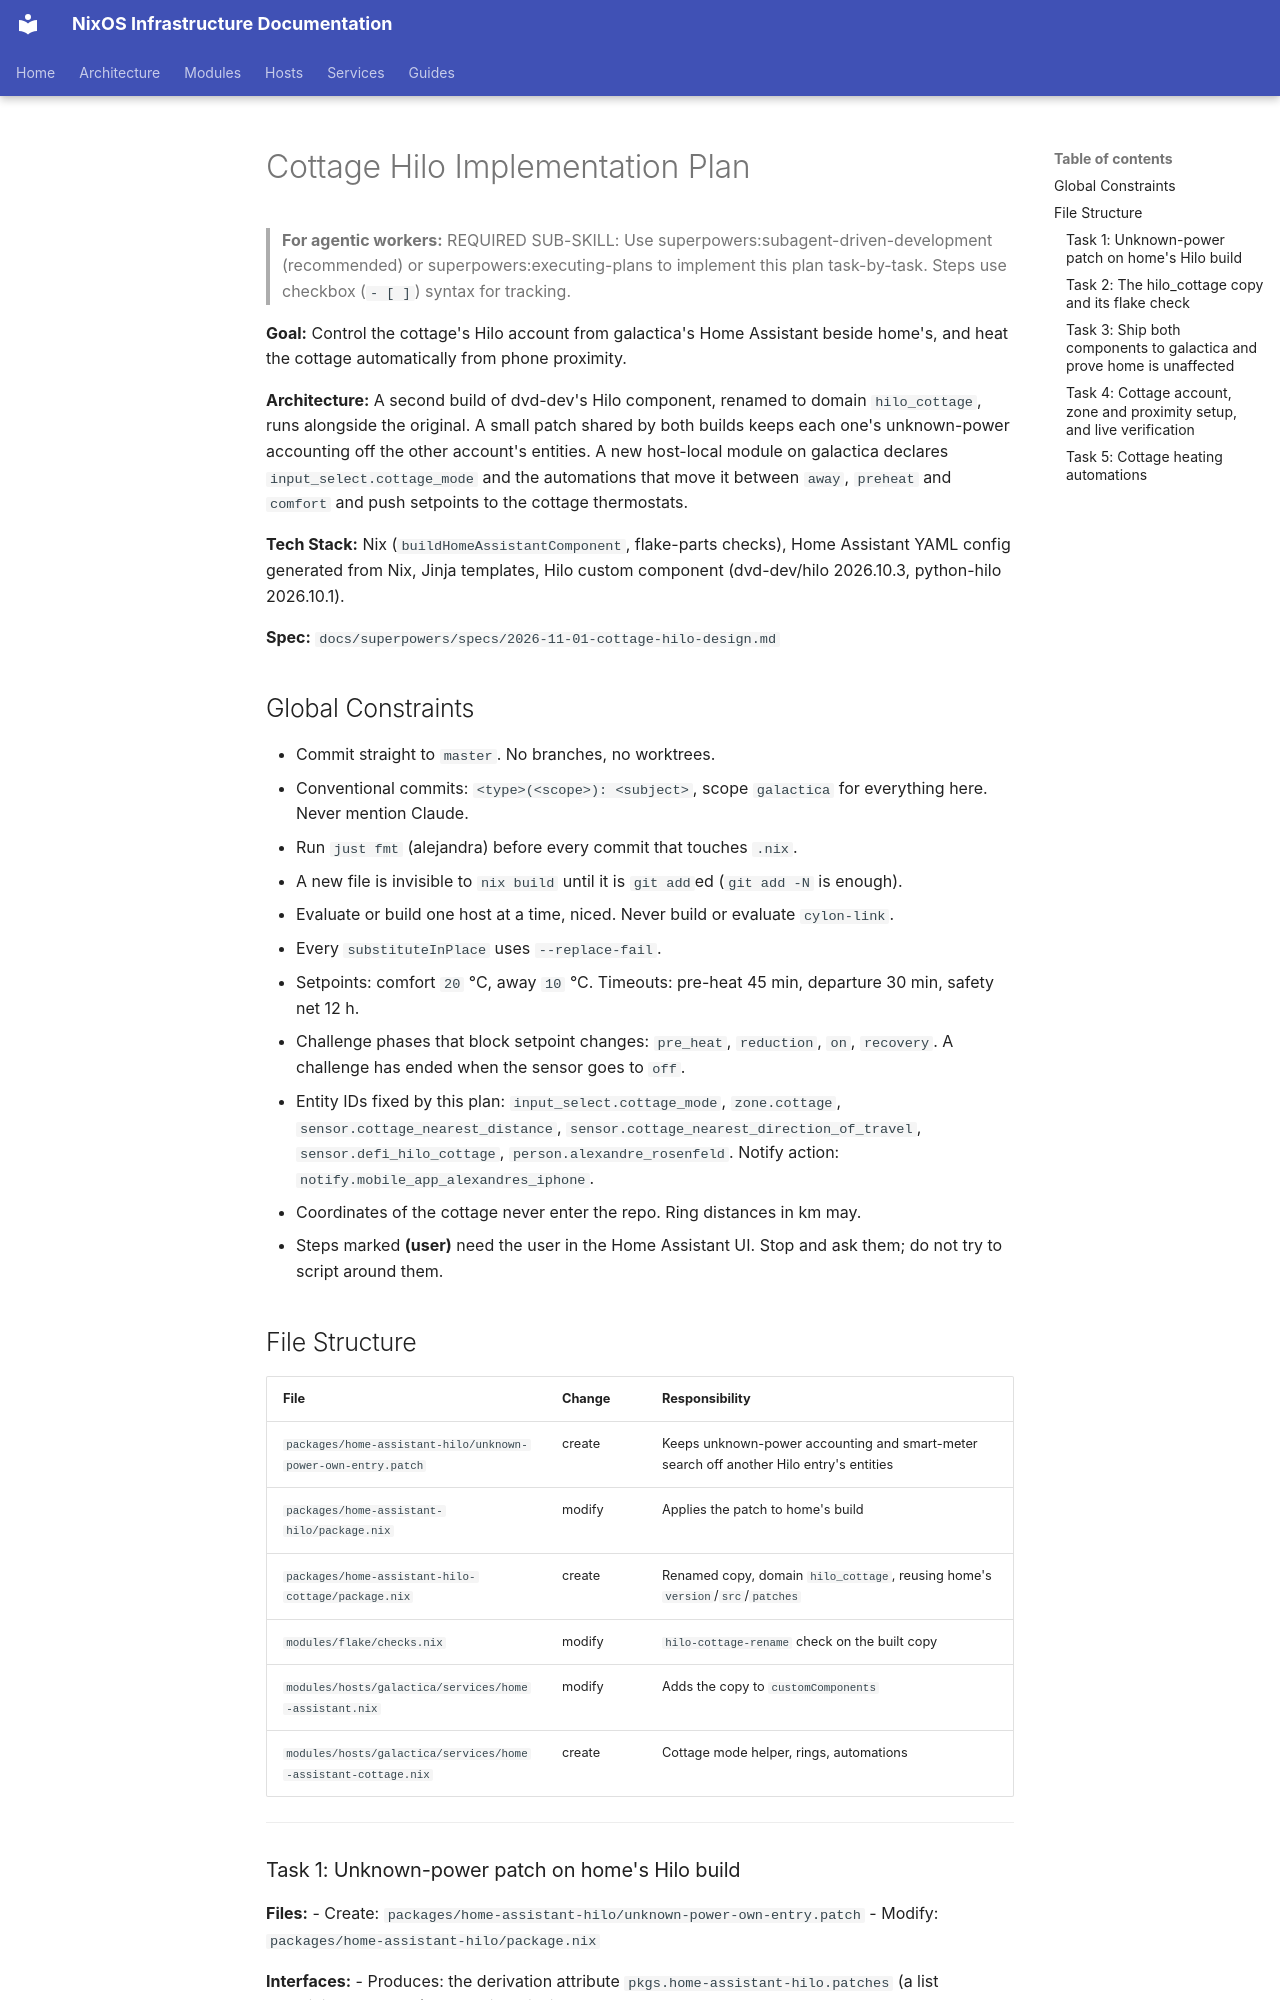

repository: arsfeld/nixos · page: superpowers/plans/2026-11-01-cottage-hilo/index.html · generator: mkdocs

# Cottage Hilo Implementation Plan

> **For agentic workers:** REQUIRED SUB-SKILL: Use superpowers:subagent-driven-development (recommended) or superpowers:executing-plans to implement this plan task-by-task. Steps use checkbox (`- [ ]`) syntax for tracking.

**Goal:** Control the cottage's Hilo account from galactica's Home Assistant beside home's, and heat the cottage automatically from phone proximity.

**Architecture:** A second build of dvd-dev's Hilo component, renamed to domain `hilo_cottage`, runs alongside the original. A small patch shared by both builds keeps each one's unknown-power accounting off the other account's entities. A new host-local module on galactica declares `input_select.cottage_mode` and the automations that move it between `away`, `preheat` and `comfort` and push setpoints to the cottage thermostats.

**Tech Stack:** Nix (`buildHomeAssistantComponent`, flake-parts checks), Home Assistant YAML config generated from Nix, Jinja templates, Hilo custom component (dvd-dev/hilo 2026.10.3, python-hilo 2026.10.1).

**Spec:** `docs/superpowers/specs/2026-11-01-cottage-hilo-design.md`

## Global Constraints

- Commit straight to `master`. No branches, no worktrees.
- Conventional commits: `<type>(<scope>): <subject>`, scope `galactica` for everything here. Never mention Claude.
- Run `just fmt` (alejandra) before every commit that touches `.nix`.
- A new file is invisible to `nix build` until it is `git add`ed (`git add -N` is enough).
- Evaluate or build one host at a time, niced. Never build or evaluate `cylon-link`.
- Every `substituteInPlace` uses `--replace-fail`.
- Setpoints: comfort `20` °C, away `10` °C. Timeouts: pre-heat 45 min, departure 30 min, safety net 12 h.
- Challenge phases that block setpoint changes: `pre_heat`, `reduction`, `on`, `recovery`. A challenge has ended when the sensor goes to `off`.
- Entity IDs fixed by this plan: `input_select.cottage_mode`, `zone.cottage`, `sensor.cottage_nearest_distance`, `sensor.cottage_nearest_direction_of_travel`, `sensor.defi_hilo_cottage`, `person.alexandre_rosenfeld`. Notify action: `notify.mobile_app_alexandres_iphone`.
- Coordinates of the cottage never enter the repo. Ring distances in km may.
- Steps marked **(user)** need the user in the Home Assistant UI. Stop and ask them; do not try to script around them.

## File Structure

| File | Change | Responsibility |
|------|--------|----------------|
| `packages/home-assistant-hilo/unknown-power-own-entry.patch` | create | Keeps unknown-power accounting and smart-meter search off another Hilo entry's entities |
| `packages/home-assistant-hilo/package.nix` | modify | Applies the patch to home's build |
| `packages/home-assistant-hilo-cottage/package.nix` | create | Renamed copy, domain `hilo_cottage`, reusing home's `version`/`src`/`patches` |
| `modules/flake/checks.nix` | modify | `hilo-cottage-rename` check on the built copy |
| `modules/hosts/galactica/services/home-assistant.nix` | modify | Adds the copy to `customComponents` |
| `modules/hosts/galactica/services/home-assistant-cottage.nix` | create | Cottage mode helper, rings, automations |

---
